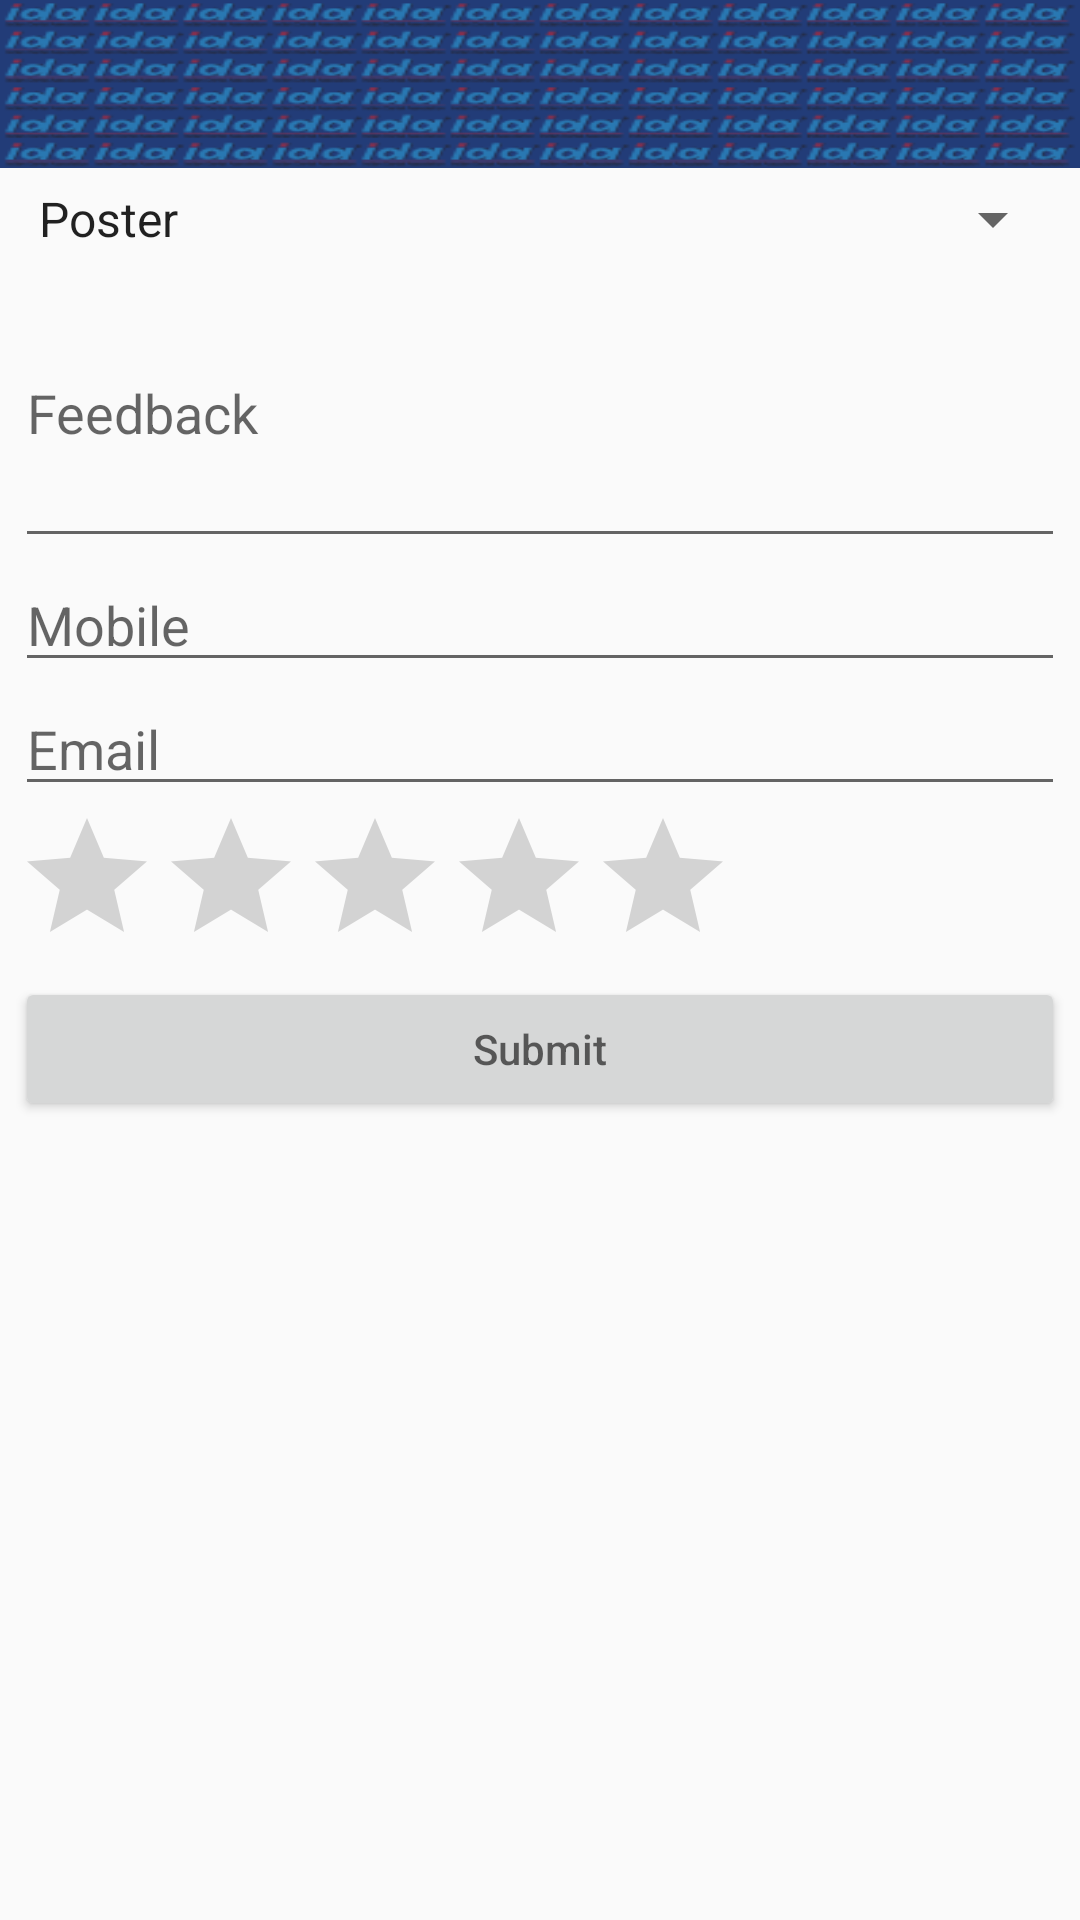

Write the Android layout XML for this screen, with the resource values it uses.
<!-- AndroidManifest.xml: application theme AppTheme -->
<!-- res/layout/activity_feedback_form.xml -->
<?xml version="1.0" encoding="utf-8"?>


<LinearLayout xmlns:android="http://schemas.android.com/apk/res/android"
    android:layout_width="match_parent"
    android:layout_height="match_parent"
    android:orientation="vertical"
     >
	<include layout="@layout/toolbar"/>
	
	<ScrollView 
	    android:layout_width="match_parent"
    	android:layout_height="wrap_content">
	
<LinearLayout
	    android:layout_width="match_parent"
    	android:layout_height="wrap_content"
    	android:orientation="vertical"
    	android:padding="5dp">
	<Spinner
       android:id="@+id/category_list"
       android:layout_width="match_parent"
       android:layout_height="wrap_content"
       android:entries="@array/category_arrays"
       android:prompt="@string/category_prompt"/> 

     <View
        android:layout_width="match_parent"
        android:layout_height="1dp"
        android:background="@color/Black"/>
       
	<EditText
	    android:id="@+id/edittext_1"
	    android:layout_width="match_parent"
	    android:layout_height="100dp"
	    android:hint="Feedback"/>
	
	<EditText
	    android:id="@+id/edittext_2"
	    android:layout_width="match_parent"
	    android:layout_height="wrap_content"
	    android:ems="10"
	    android:hint="Mobile"
	    android:inputType="phone"/>

	<EditText
	    android:id="@+id/edittext_3"
	    android:layout_width="match_parent"
	    android:layout_height="wrap_content"
	    android:hint="Email"
	    android:inputType="textEmailAddress"/>
	
	<RatingBar
	    android:id="@+id/ratingbar"
	    android:layout_width="wrap_content"
	    android:layout_height="wrap_content"/>
	
	<Button
	    android:id="@+id/button_1"
	    android:layout_width="match_parent"
	    android:layout_height="wrap_content"
	    android:hint="Submit"/>
	
	</LinearLayout>
	</ScrollView>
</LinearLayout>
<!-- res/layout/toolbar.xml (included above) -->
<?xml version="1.0" encoding="utf-8"?>
<android.support.v7.widget.Toolbar 
    android:id="@+id/toolbar"
    xmlns:android="http://schemas.android.com/apk/res/android"
    xmlns:app="http://schemas.android.com/apk/res-auto"
    android:layout_width="match_parent"
    android:layout_height="@dimen/abc_action_bar_default_height_material"
    app:theme="@style/ThemeOverlay.AppCompat.Dark.ActionBar"
    android:background="@drawable/logo_company"
    />

    

<!-- resources referenced by this layout -->
<resources>
  <string-array name="category_arrays">
          <item>Poster</item>
          <item>Exhibition</item>
          <item>Registration</item>
          <item>Scientific</item>
          <item>Privilage Zone</item>
          <item>Other</item>
      </string-array>
  <!-- drawable logo_company: png bitmap (drawable, 20178 bytes) -->
  <string name="category_prompt">Choose a category</string>
  <style name="AppTheme" parent="Theme.AppCompat.Light.NoActionBar">
          <item name="colorPrimary">@color/PrimaryColor</item>
          <item name="colorPrimaryDark">@color/PrimaryDarkColor</item>
          <item name="colorAccent">@color/PrimaryColor</item>
          <item name="windowActionBar">false</item>
          <item name="windowActionModeOverlay">true</item>
          
          
      </style>
  <color name="PrimaryColor">#223C78</color>
  <color name="PrimaryDarkColor">#223C78</color>
</resources>
